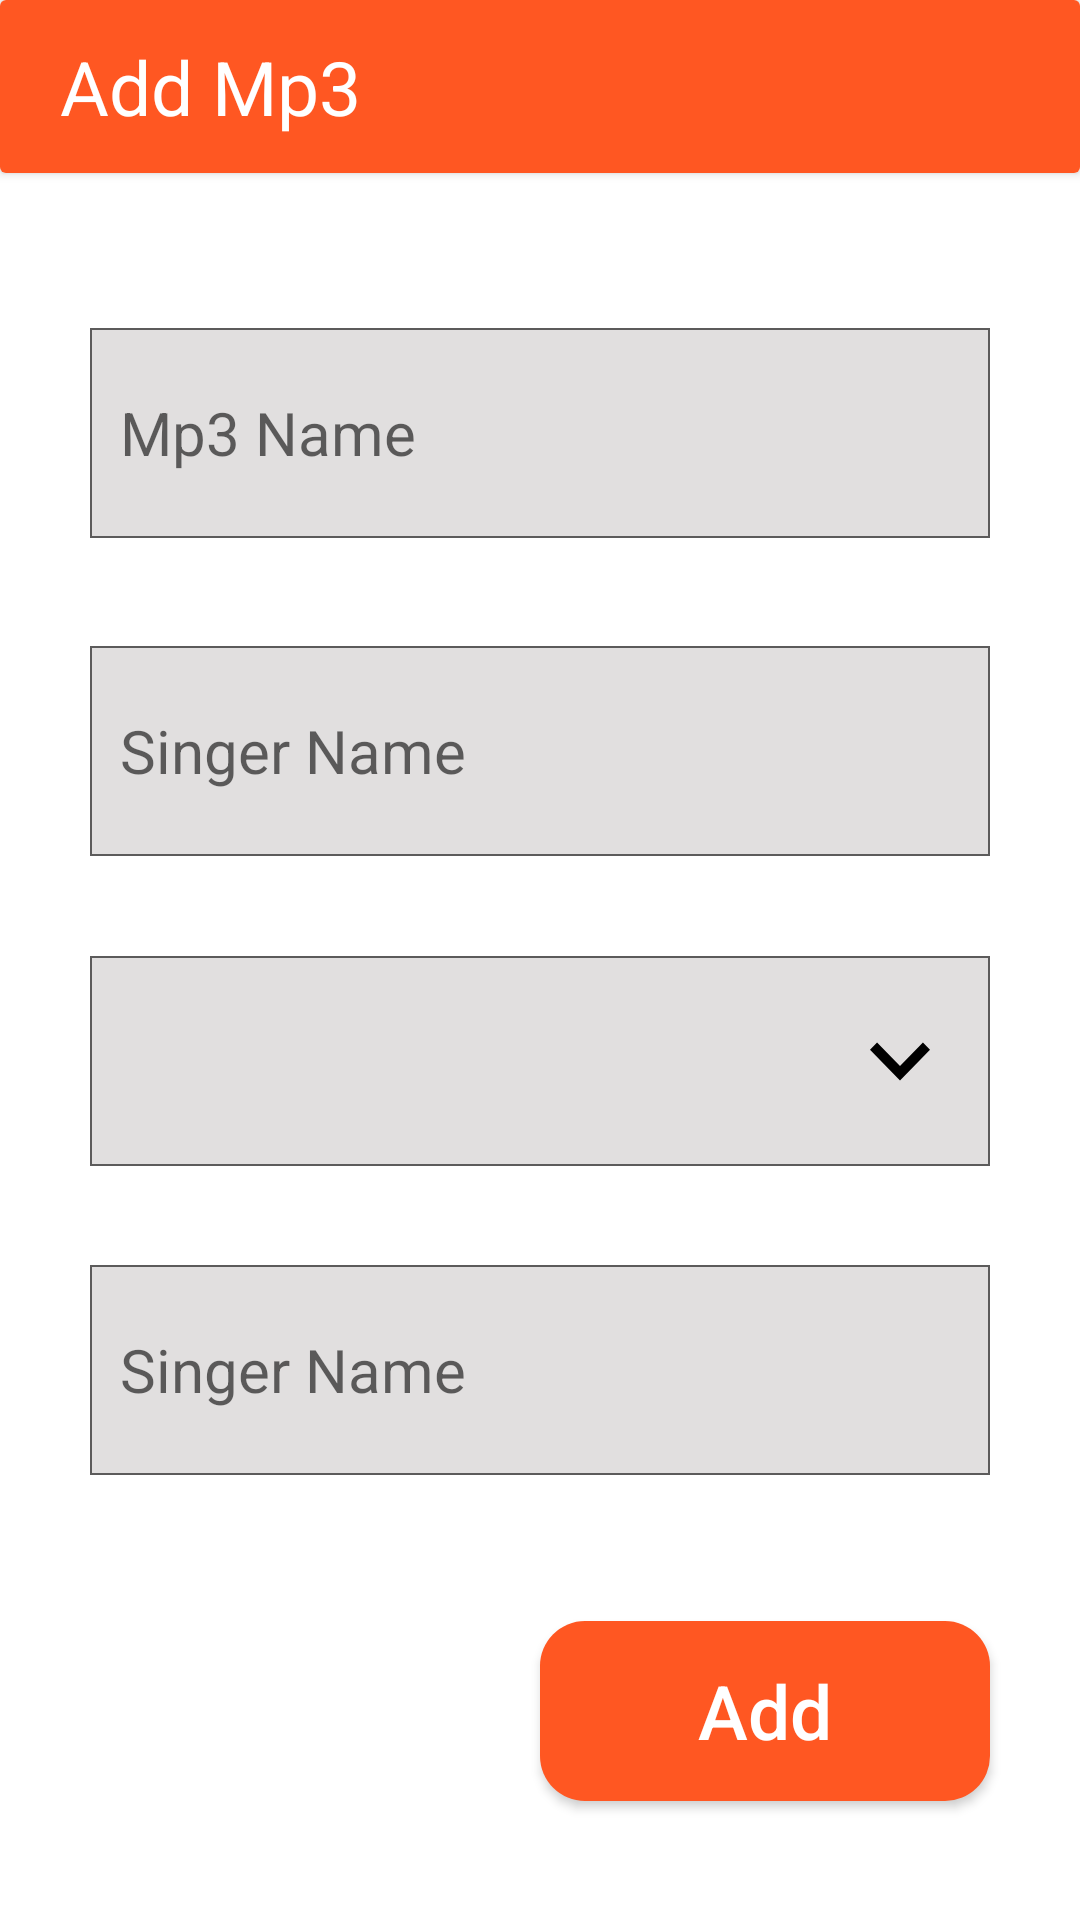

The Android layout XML behind this screen, and the referenced resources:
<!-- AndroidManifest.xml: application theme Theme.Impliment -->
<!-- res/layout/activity_add.xml -->
<?xml version="1.0" encoding="utf-8"?>
<androidx.constraintlayout.widget.ConstraintLayout
    xmlns:android="http://schemas.android.com/apk/res/android"
    xmlns:app="http://schemas.android.com/apk/res-auto"
    xmlns:tools="http://schemas.android.com/tools"
    android:layout_width="match_parent"
    android:layout_height="match_parent"
    tools:context=".AddActivity">
    <androidx.constraintlayout.widget.Guideline
        android:id="@+id/guide1"
        app:layout_constraintGuide_percent="0.09"
        android:orientation="horizontal"
        android:layout_width="match_parent"
        android:layout_height="match_parent"/>
    <androidx.cardview.widget.CardView
        app:layout_constraintTop_toTopOf="parent"
        app:layout_constraintBottom_toTopOf="@id/guide1"
        android:layout_width="match_parent"
        android:layout_height="0dp">
        <androidx.constraintlayout.widget.ConstraintLayout
            android:layout_width="match_parent"
            android:layout_height="match_parent"
            android:background="#FF5722">
            <TextView
                android:layout_marginLeft="20dp"
                android:textColor="@color/white"
                android:textSize="25sp"
                android:textStyle="normal"
                android:text="Add Mp3"
                app:layout_constraintTop_toTopOf="parent"
                app:layout_constraintBottom_toBottomOf="parent"
                app:layout_constraintLeft_toLeftOf="parent"
                android:layout_width="wrap_content"
                android:layout_height="wrap_content"/>
        </androidx.constraintlayout.widget.ConstraintLayout>
    </androidx.cardview.widget.CardView>

    <androidx.constraintlayout.widget.ConstraintLayout
        android:layout_marginTop="20dp"
        android:layout_width="match_parent"
        android:layout_height="0dp"
        android:padding="10dp"
        app:layout_constraintBottom_toBottomOf="parent"
        app:layout_constraintTop_toBottomOf="@id/guide1"
        app:layout_constraintVertical_bias="0.0"
        tools:layout_editor_absoluteX="0dp">

        <androidx.constraintlayout.widget.Guideline
            android:id="@+id/guide2"
            android:layout_width="match_parent"
            android:layout_height="match_parent"
            android:orientation="horizontal"
            app:layout_constraintGuide_percent="0.2" />

        <EditText
            android:id="@+id/edite1"
            android:layout_width="match_parent"
            android:layout_height="70dp"
            android:layout_marginLeft="20dp"
            android:layout_marginTop="15dp"
            android:layout_marginRight="20dp"
            android:layout_marginBottom="10dp"
            android:background="@drawable/layout"
            android:hint="Mp3 Name"
            android:padding="10dp"
            android:textAllCaps="false"
            android:textColor="@color/black"
            android:textSize="20sp"
            android:textStyle="normal"
            app:layout_constraintBottom_toTopOf="@id/guide2"
            app:layout_constraintLeft_toLeftOf="parent"
            app:layout_constraintRight_toRightOf="parent"
            app:layout_constraintTop_toTopOf="parent" />

        <androidx.constraintlayout.widget.Guideline
            android:id="@+id/guide3"
            android:layout_width="match_parent"
            android:layout_height="match_parent"
            android:orientation="horizontal"
            app:layout_constraintGuide_percent="0.4" />

        <EditText
            android:id="@+id/edite2"
            android:layout_width="match_parent"
            android:layout_height="70dp"
            android:layout_marginLeft="20dp"
            android:layout_marginTop="15dp"
            android:layout_marginRight="20dp"
            android:layout_marginBottom="15dp"
            android:background="@drawable/layout"
            android:hint="Singer Name"
            android:padding="10dp"
            android:textAllCaps="false"
            android:textColor="@color/black"
            android:textSize="20sp"
            android:textStyle="normal"
            app:layout_constraintBottom_toTopOf="@id/guide3"
            app:layout_constraintLeft_toLeftOf="parent"
            app:layout_constraintRight_toRightOf="parent"
            app:layout_constraintTop_toBottomOf="@id/guide2" />

        <androidx.constraintlayout.widget.Guideline
            android:id="@+id/guide4"
            android:layout_width="match_parent"
            android:layout_height="match_parent"
            android:orientation="horizontal"
            app:layout_constraintGuide_percent="0.58" />

        <androidx.appcompat.widget.AppCompatSpinner
            android:id="@+id/spinner_view"
            android:layout_width="match_parent"
            android:layout_height="70dp"
            android:layout_marginLeft="20dp"
            android:layout_marginTop="10dp"
            android:layout_marginRight="20dp"
            android:layout_marginBottom="10dp"
            android:background="@drawable/layout"
            android:gravity="left|center"
            android:hint="Mp3 Photo"
            android:spinnerMode="dialog"
            app:layout_constraintBottom_toTopOf="@id/guide4"
            app:layout_constraintLeft_toLeftOf="parent"
            app:layout_constraintRight_toRightOf="parent"
            app:layout_constraintTop_toBottomOf="@id/guide3" />

        <ImageView
            android:layout_width="wrap_content"
            android:layout_height="wrap_content"
            android:layout_marginRight="20dp"
            android:src="@drawable/ic_vector"
            app:layout_constraintBottom_toBottomOf="@id/spinner_view"
            app:layout_constraintRight_toRightOf="@id/spinner_view"
            app:layout_constraintTop_toTopOf="@id/spinner_view" />

        <androidx.constraintlayout.widget.Guideline
            android:id="@+id/guide5"
            android:layout_width="match_parent"
            android:layout_height="match_parent"
            android:orientation="horizontal"
            app:layout_constraintGuide_percent="0.78" />

        <EditText
            android:id="@+id/edite3"
            android:layout_width="match_parent"
            android:layout_height="70dp"
            android:layout_marginLeft="20dp"
            android:layout_marginTop="15dp"
            android:layout_marginRight="20dp"
            android:layout_marginBottom="15dp"
            android:background="@drawable/layout"
            android:hint="Singer Name"
            android:padding="10dp"
            android:textAllCaps="false"
            android:textColor="@color/black"
            android:textSize="20sp"
            android:textStyle="normal"
            app:layout_constraintBottom_toTopOf="@id/guide5"
            app:layout_constraintLeft_toLeftOf="parent"
            app:layout_constraintRight_toRightOf="parent"
            app:layout_constraintTop_toBottomOf="@id/guide4" />

        <androidx.appcompat.widget.AppCompatButton
            android:id="@+id/add_btn"
            android:layout_width="150dp"
            android:layout_height="60dp"
            android:background="@drawable/button"
            android:text="Add"
            android:textAllCaps="false"
            android:textColor="@color/white"
            android:textSize="25sp"
            app:layout_constraintBottom_toBottomOf="parent"
            app:layout_constraintRight_toRightOf="@id/edite3"
            app:layout_constraintTop_toBottomOf="@id/guide5" />
    </androidx.constraintlayout.widget.ConstraintLayout>


</androidx.constraintlayout.widget.ConstraintLayout>
<!-- resources referenced by this layout -->
<resources>
  <color name="black">#FF000000</color>
  <color name="white">#FFFFFFFF</color>
  <!-- drawable button (drawable) -->
  <?xml version="1.0" encoding="utf-8"?>
  <selector xmlns:android="http://schemas.android.com/apk/res/android">
  <item>
      <shape>
          <corners android:radius="15dp"/>
          <solid android:color="#FF5722"/>
      </shape>
  </item>
  </selector>
  <!-- drawable ic_vector (drawable) -->
  <vector xmlns:android="http://schemas.android.com/apk/res/android"
      android:width="20dp"
      android:height="13dp"
      android:viewportWidth="12"
      android:viewportHeight="7">
    <path
        android:pathData="M10.585,0.1015L6,4.3044L1.415,0.1015L0,1.3985L6,6.8985L12,1.3985L10.585,0.1015Z"
        android:fillColor="#000000"/>
  </vector>
  <!-- drawable layout (drawable) -->
  <?xml version="1.0" encoding="utf-8"?>
  <selector xmlns:android="http://schemas.android.com/apk/res/android">
  <item>
      <shape>
          <solid android:color="#E1DFDF"/>
          <stroke android:color="#5C5B5B" android:width="0.8dp"/>
      </shape>
  </item>
  </selector>
  <style name="Theme.Impliment" parent="Theme.MaterialComponents.DayNight.NoActionBar">
          
          <item name="colorPrimary">@color/purple_500</item>
          <item name="colorPrimaryVariant">@color/purple_700</item>
          <item name="colorOnPrimary">@color/white</item>
          
          <item name="colorSecondary">@color/teal_200</item>
          <item name="colorSecondaryVariant">@color/teal_700</item>
          <item name="colorOnSecondary">@color/black</item>
          
          <item name="android:statusBarColor" tools:targetApi="l">#FF5722</item>
          
      </style>
  <color name="purple_500">#FF6200EE</color>
  <color name="purple_700">#FF3700B3</color>
  <color name="teal_200">#FF000000</color>
  <color name="teal_700">#FF018786</color>
</resources>
